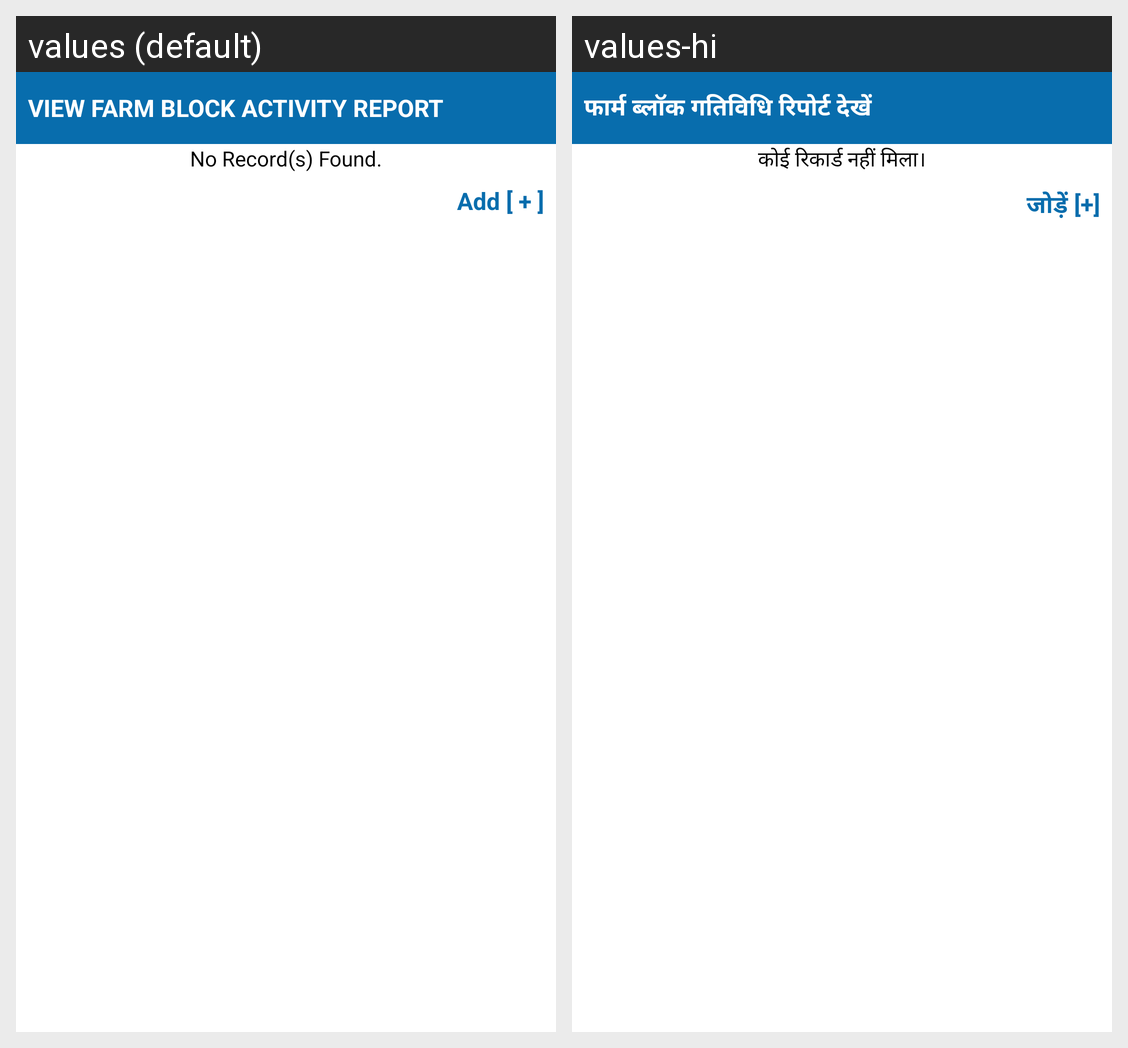

The Android screen above is rendered under two locales of the same app. Produce the string resources it draws, with the default and per-locale values.
Android screen res/layout/activity_jobcard_confirmation_list.xml rendered under 2 locales, left to right: values (default), values-hi. Device: Nexus 5 (rendered at 1080×1920; each locale shown at half size, 540×960, under a caption strip naming it); theme AppTheme.
Strings drawn on this screen, with the default value and each locale's value (text and hints the layout hard-codes, and strings that could not be matched under every locale, appear in the picture but are not listed):

viewReport
  values: View Farm Block Activity Report
  values-hi: फार्म ब्लॉक गतिविधि रिपोर्ट देखें

datalabel_NoRecord
  values: No Record(s) Found.
  values-hi: कोई रिकार्ड नहीं मिला।

label_linkAdd
  values: Add [ + ]
  values-hi: जोड़ें [+]
